Run: headless pygame with SDL's dummy video driver; simulated clock (each Clock.tick advances the game by its frame time, no real sleeping); random seed 0; keys injected as events and as key.get_pressed() state; mouse plan: one left click at the window centre at the start of phase 2, then a move to the lower-right quarter at the start of phase 3.
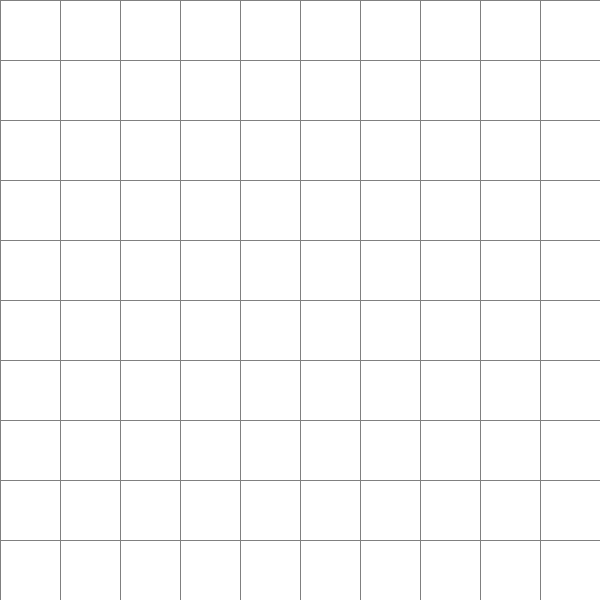
Frame 1 of 4 · flips 1–60 · no input
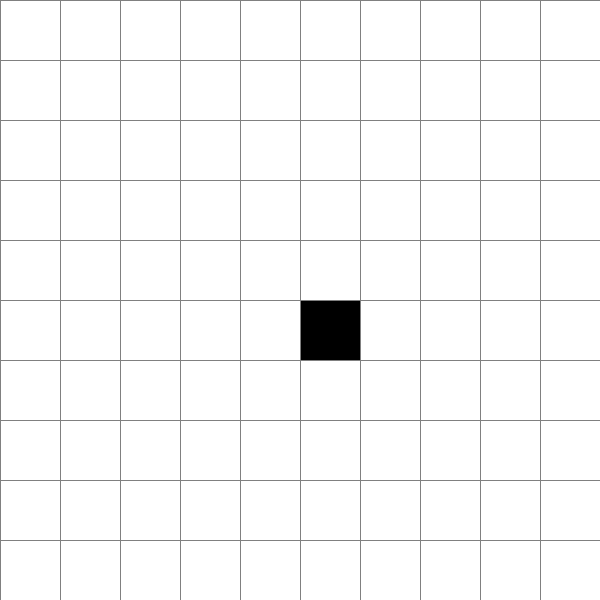
Frame 2 of 4 · flips 61–180 · clicked the window centre · tapped SPACE, RETURN · held RIGHT (→), D
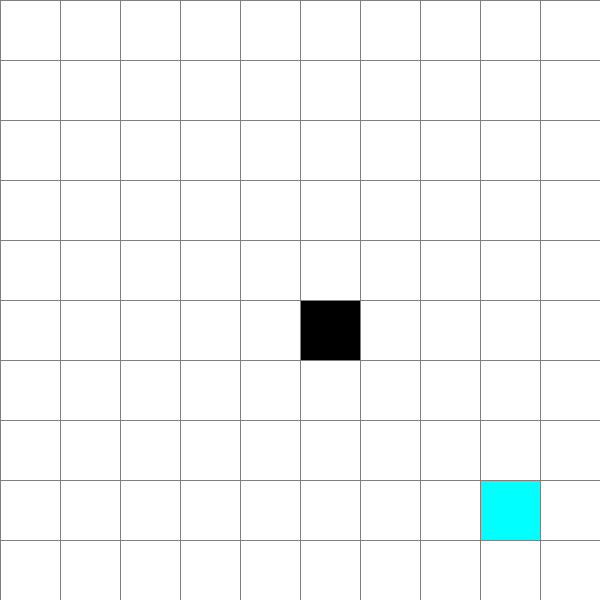
Frame 3 of 4 · flips 181–300 · moved the mouse to the lower-right quarter · held DOWN (↓), S
Frame 4 of 4 · flips 301–420 · held LEFT (←), A, UP (↑), W · screen unchanged from frame 3, image omitted

The pygame program that drew these frames:

import pygame
from math import sqrt, pow

WIDTH = 600
TITLE = 'My PathFinder'
ROWS = 10  # multiple of 600
FPS = 60

WHITE = (255, 255, 255)
BLACK = (0, 0, 0)
GRAY = (128, 128, 128)
RED = (255, 0, 0)
GREEN = (0, 255, 0)
BLUE = (0, 0, 255)
PURPLE = (255, 0, 255)
CYAN = (0, 255, 255)
YELLOW = (255, 255, 0)
FONT = pygame.font.match_font('arial')


class Game(object):
    def __init__(self):
        pygame.init()
        self.screen = pygame.display.set_mode((WIDTH, WIDTH))
        pygame.display.set_caption(TITLE)
        self.clock = pygame.time.Clock()
        self.running = True

    def run(self):
        self.grid = makeCubeGrid()
        self.start = self.end = None
        self.findingPath = False
        self.playing = True
        while self.playing:
            self.clock.tick(FPS)
            self.events()
            self.update()
            self.draw()

    def events(self):
        for event in pygame.event.get():
            if event.type == pygame.QUIT or (event.type == pygame.KEYDOWN and event.key == pygame.K_ESCAPE):
                self.playing = False
                self.running = False
            if event.type == pygame.KEYDOWN and not self.findingPath:
                if event.key == pygame.K_SPACE and self.start and self.end:
                    self.findingPath = True
                    pathFinder = PathFinder(self)
                    pathFinder.findPath()
                row, col = getRCfrom(pygame.mouse.get_pos())
                if event.key == pygame.K_s:
                    if self.start:
                        self.start.makeNone()
                    self.start = self.grid[row][col]
                    self.start.makeStart()
                if event.key == pygame.K_e:
                    if self.end:
                        self.end.makeNone()
                    self.end = self.grid[row][col]
                    self.end.makeEnd()
            if event.type == pygame.KEYDOWN and event.key == pygame.K_c:
                self.running = False

    def update(self):
        if not self.findingPath and pygame.mouse.get_pressed()[0]:
            row, col = getRCfrom(pygame.mouse.get_pos())
            if self.grid[row][col] not in (self.start, self.end):
                self.grid[row][col].makeWall()
        if not self.findingPath and pygame.mouse.get_pressed()[2]:
            row, col = getRCfrom(pygame.mouse.get_pos())
            self.grid[row][col].makeNone()
            if self.start == self.grid[row][col]:
                self.start = None
            if self.end == self.grid[row][col]:
                self.end = None

    def draw(self):
        self.screen.fill(WHITE)
        for row in self.grid:
            for cube in row:
                cube.draw(self.screen)
        drawGrid(self.screen)
        pygame.display.update()


class PathFinder(object):
    def __init__(self, game):
        self.game = game
        self.run = True

    def findPath(self):
        while self.run:
            self.game.clock.tick(FPS)
            self.events()
            self.update()
            self.draw()

    def events(self):
        for event in pygame.event.get():
            if event.type == pygame.QUIT or (event.type == pygame.KEYDOWN and event.key == pygame.K_ESCAPE):
                self.game.playing = False
                self.game.running = False
                self.run = False
            if event.type == pygame.KEYDOWN and event.key == pygame.K_c:
                self.run = False
                self.game.playing = False

    def update(self):
        if pygame.mouse.get_pressed()[0]:
            row, col = getRCfrom(pygame.mouse.get_pos())
            current = self.game.grid[row][col]
            current.updateNeighbor(self.game.grid)
            current.makeClosed()
            # current.g = distance(self.game.start, current)
            # current.h = distance(current, self.game.end)
            # current.f = current.g + current.h
            for neighbor in current.neighbors:
                if not neighbor.isClosed():
                    neighbor.makeVisited()
                    neighbor.g = distance(current, neighbor)
                    neighbor.h = distance(neighbor, self.game.end)
                    neighbor.f = neighbor.g + neighbor.h

    def draw(self):
        self.game.screen.fill(WHITE)
        for row in self.game.grid:
            for cube in row:
                cube.draw(self.game.screen)
        drawGrid(self.game.screen)
        pygame.display.update()


def distance(c1, c2):
    return abs(c1.x - c2.x) + abs(c1.y - c2.y)


"""class PathFinder(object):
    def __init__(self, game):
        self.game = game

    def findPath(self):
        for row in game.grid:
            for cube in row:
                cube.updateNeighbor(game.grid)
        game.start.visited = True
        game.start.g = 0
        game.start.f = self.h(game.start, game.end)
        st = [game.start]
        while (not len(st) == 0):
            for event in pygame.event.get():
                if event.type == pygame.QUIT or (event.type == pygame.KEYDOWN and event.key == pygame.K_ESCAPE):
                    game.playing = False
                    game.running = False
                if event.type == pygame.KEYDOWN and event.key == pygame.K_c:
                    game.playing = False
            current = st[-1]
            if current == game.end:
                # reconstructPath()
                return True
            for neighbor in current.neighbors:
                neighbor.parent = current

    def h(self, c1, c2):
        return abs(c1.x - c2.x) + abs(c1.y - c2.y)"""


class Cube(object):
    def __init__(self, row, col, width):
        self.row = row
        self.col = col
        self.width = width
        self.x = row * width
        self.y = col * width
        self.color = WHITE
        self.parent = None
        self.g = self.h = self.f = 0

    def draw(self, win):
        pygame.draw.rect(win, self.color, (self.x, self.y, self.width, self.width))
        if self.isVisited() or self.isClosed():
            self.drawText(win, f'{self.g}', 10, BLACK, self.x + 2, self.y, 1)
            self.drawText(win, f'{self.h}', 10, BLACK, self.x + self.width, self.y, 3)
            self.drawText(win, f'{self.f}', 10, BLACK, self.x+self.width//2, self.y+self.width, 8)

    def makeWall(self):
        self.color = BLACK

    def makeStart(self):
        self.color = CYAN

    def makeEnd(self):
        self.color = PURPLE

    def makeNone(self):
        self.color = WHITE

    def makeVisited(self):
        self.color = GREEN

    def makeClosed(self):
        self.color = RED

    def isWall(self):
        return self.color == BLACK

    def isVisited(self):
        return self.color == GREEN

    def isClosed(self):
        return self.color == RED

    def updateNeighbor(self, grid):
        self.neighbors = []
        # UP-LEFT
        if self.row > 0 and self.col > 0 and not grid[self.row - 1][self.col - 1].isWall():
            self.neighbors.append(grid[self.row - 1][self.col - 1])
        # UP
        if self.row > 0 and not grid[self.row - 1][self.col].isWall():
            self.neighbors.append(grid[self.row - 1][self.col])
        # UP-RIGHT
        if self.row > 0 and self.col < ROWS - 1 and not grid[self.row - 1][self.col + 1].isWall():
            self.neighbors.append(grid[self.row - 1][self.col + 1])
        # RIGHT
        if self.col < ROWS - 1 and not grid[self.row][self.col + 1].isWall():
            self.neighbors.append(grid[self.row][self.col + 1])
        # LEFT
        if self.col > 0 and not grid[self.row][self.col - 1].isWall():
            self.neighbors.append(grid[self.row][self.col - 1])
        # DOWN-LEFT
        if self.row < ROWS - 1 and self.col > 0 and not grid[self.row + 1][self.col].isWall():
            self.neighbors.append(grid[self.row + 1][self.col - 1])
        # DOWN
        if self.row < ROWS - 1 and not grid[self.row + 1][self.col].isWall():
            self.neighbors.append(grid[self.row + 1][self.col])
        # DOWN-RIGHT
        if self.row < ROWS - 1 and self.col < ROWS - 1 and not grid[self.row + 1][self.col].isWall():
            self.neighbors.append(grid[self.row + 1][self.col + 1])

    def drawText(self, win, text, size, color, x, y, loc):
        font = pygame.font.Font(FONT, size)
        txtSurface = font.render(text, True, color)
        txtRect = txtSurface.get_rect()
        if loc == 1:
            txtRect.topleft = (x, y)
        elif loc == 2:
            txtRect.midtop = (x, y)
        elif loc == 3:
            txtRect.topright = (x, y)
        elif loc == 4:
            txtRect.midleft = (x, y)
        elif loc == 5:
            txtRect.center = (x, y)
        elif loc == 6:
            txtRect.midright = (x, y)
        elif loc == 7:
            txtRect.bottomleft = (x, y)
        elif loc == 8:
            txtRect.midbottom = (x, y)
        elif loc == 9:
            txtRect.bottomright = (x, y)
        win.blit(txtSurface, txtRect)


def makeCubeGrid():
    grid = []
    gap = WIDTH // ROWS
    for i in range(ROWS):
        grid.append([])
        for j in range(ROWS):
            cube = Cube(i, j, gap)
            grid[i].append(cube)
    return grid


def drawGrid(win):
    gap = WIDTH // ROWS
    for i in range(0, WIDTH, gap):
        pygame.draw.line(win, GRAY, (0, i), (WIDTH, i))
        pygame.draw.line(win, GRAY, (i, 0), (i, WIDTH))


def getRCfrom(mPos):
    gap = WIDTH // ROWS
    r = mPos[0] // gap
    c = mPos[1] // gap
    return (r, c)


game = Game()
while game.running:
    game.run()
pygame.quit()
